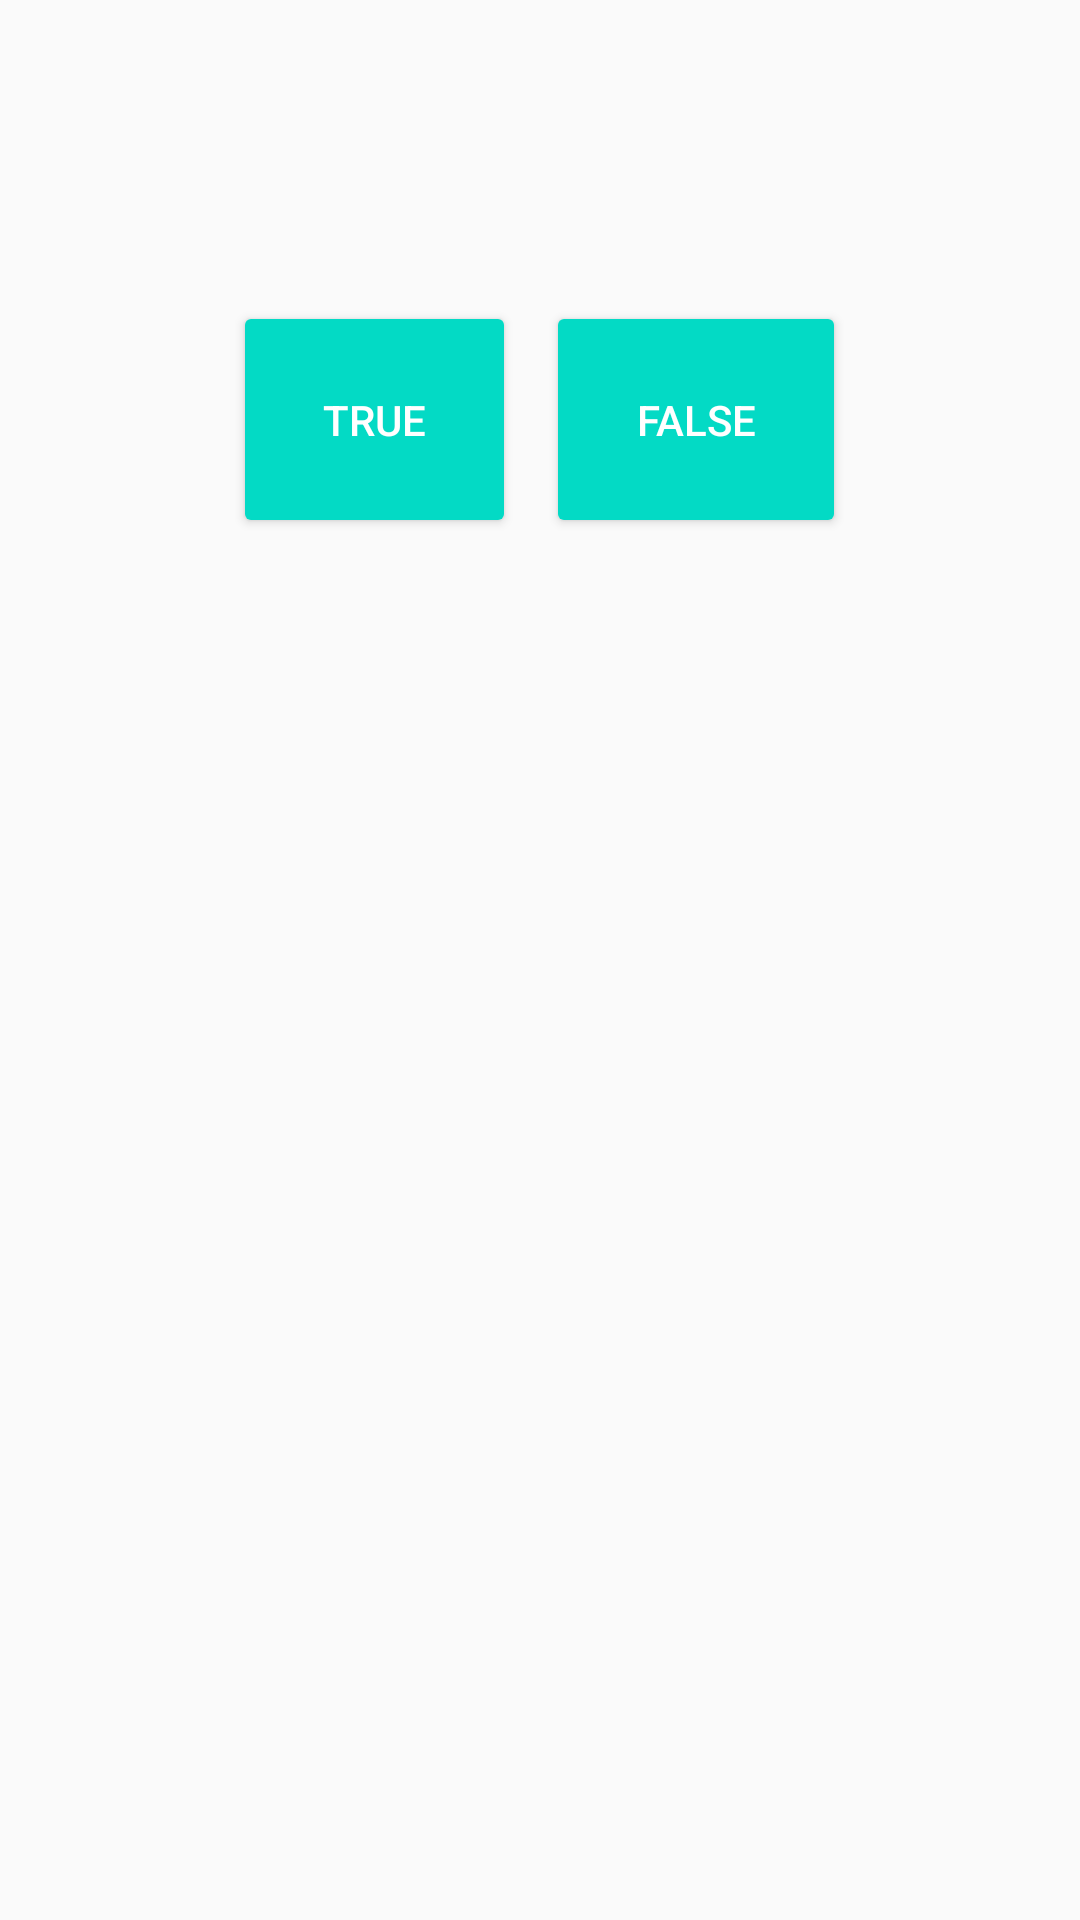

Android layout source for this screen:
<!-- AndroidManifest.xml: application theme AppTheme -->
<!-- res/layout/quiz_layout.xml -->
<?xml version="1.0" encoding="utf-8"?>
<LinearLayout xmlns:android="http://schemas.android.com/apk/res/android"
    xmlns:tools="http://schemas.android.com/tools"
    android:orientation="vertical"
    android:layout_width="match_parent"
    android:layout_height="match_parent">


    <TextView
        android:id="@+id/questionTextView"
        android:layout_width="match_parent"
        android:layout_height="wrap_content"
        android:gravity="center_horizontal"
        android:layout_marginTop="15dp"
        android:padding="24dp"
        android:textAppearance="@style/TextAppearance.AppCompat.Headline"
        tools:text="Sample Question" />

    <LinearLayout
        android:layout_width="match_parent"
        android:layout_height="wrap_content"
        android:gravity="center_horizontal"
        android:orientation="horizontal">

        <Button
            android:id="@+id/trueButton"
            style="@style/Widget.AppCompat.Button.Colored"
            android:layout_width="wrap_content"
            android:layout_height="wrap_content"
            android:layout_margin="5dp"
            android:padding="30dp"
            android:text="@string/true_button"
            />

        <Button
            android:id="@+id/falseButton"
            style="@style/Widget.AppCompat.Button.Colored"
            android:layout_width="wrap_content"
            android:layout_height="wrap_content"
            android:layout_margin="5dp"
            android:padding="30dp"
            android:text="@string/false_button" />

    </LinearLayout>
    <TextView
        android:id="@+id/answerTextView"
        android:layout_width="match_parent"
        android:layout_height="wrap_content"
        android:gravity="center_horizontal"
        android:layout_marginTop="20dp"
        android:textAppearance="@style/TextAppearance.AppCompat.Display1"
        android:textColor="@color/colorPrimaryDark"
        tools:text="Answer Goes here"
        />

    <Button
        android:id="@+id/nextButton"
        android:layout_width="wrap_content"
        android:layout_height="wrap_content"
        android:layout_gravity="center_horizontal"
        android:text="@string/next"
        android:padding="30dp"
        android:layout_margin="20dp"
        android:textColor="@color/colorPrimaryDark"
        android:visibility="invisible"
        style="?android:attr/borderlessButtonStyle"

        />
    <Button
        android:id="@+id/gameOverButton"
        android:layout_width="wrap_content"
        android:layout_height="wrap_content"
        android:layout_gravity="center_horizontal"
        android:text="@string/game_over"
        android:padding="30dp"
        android:layout_margin="20dp"
        android:textSize="30sp"
        android:textColor="@color/colorAccent"
        android:visibility="invisible"
        style="?android:attr/borderlessButtonStyle"/>

</LinearLayout>
<!-- resources referenced by this layout -->
<resources>
  <string name="false_button">False</string>
  <string name="game_over">Game Over</string>
  <string name="next">Next</string>
  <string name="true_button">True</string>
  <style name="AppTheme" parent="Theme.AppCompat.Light.DarkActionBar">
          
          <item name="colorPrimary">#0000ff </item>
          <item name="colorPrimaryDark">@color/colorPrimaryDark</item>
          <item name="colorAccent">@color/colorAccent</item>
      </style>
  <!-- not gathered from this repository: default colours our renderer supplied (Android Studio template values) -->
  <color name="colorPrimaryDark">#FF3700B3</color>
  <color name="colorAccent">#FF03DAC5</color>
</resources>
